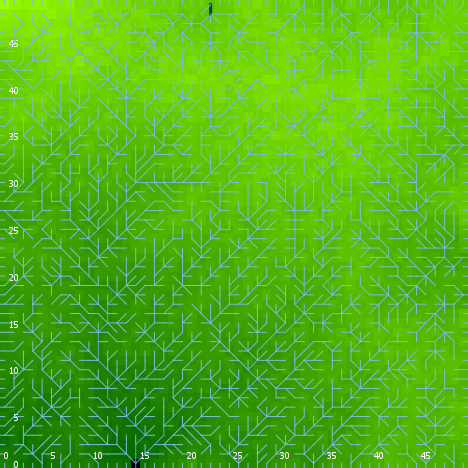

The data file committed next to this chart (first rows):
export-world data (NetLogo 6.0.4)
land.nlogo
01/13/2020 23:44:12:950 +0000
RANDOM STATE
0 0 -1727483681 272 0.8626794565276401 f…
GLOBALS
min-pxcor, max-pxcor, min-pycor, max-pycor, perspective, subject, nextIndex, directed-links, ticks, algorithm-style, continentality, display-mode, do-fill-sinks, elevationdistribution, elevationnoise, elevationsmoothstep, featureanglerange, landoceanratio, maxdist, maxelevation, minelevation, numcontinents, numoceans, numranges
0, 49, 0, 49, 0, nobody, 2600, "UNDIRECTED", -1, "C#", 117.1, "terrain", true, [0.9719620709224732 0.19279000397801976 …, 0.6514, 1, 18.02, 0.9996, 34.65, 1.371, -0.004375, 3, 2, 0
TURTLES
who, color, heading, xcor, ycor, shape, label, label-color, breed, hidden?, size, pen-size, pen-mode, points
0, 5, 28, 47, 10, "default", "", 9.9, {breed flowholders}, true, 1, 1, "up", 
1, 45, 190, 28, 8, "default", "", 9.9, {breed flowholders}, true, 1, 1, "up", 
2, 135, 328, 32, 12, "default", "", 9.9, {breed flowholders}, true, 1, 1, "up", 
3, 135, 138, 28, 32, "default", "", 9.9, {breed flowholders}, true, 1, 1, "up", 
4, 97, 90, 49, 2, "line half", "", 9.9, {breed flowholders}, false, 1, 1, "up", 
5, 65, 171, 45, 22, "default", "", 9.9, {breed flowholders}, true, 1, 1, "up", 
6, 75, 128, 11, 27, "default", "", 9.9, {breed flowholders}, true, 1, 1, "up", 
7, 125, 171, 7, 48, "default", "", 9.9, {breed flowholders}, true, 1, 1, "up", 
8, 25, 87, 4, 35, "default", "", 9.9, {breed flowholders}, true, 1, 1, "up", 
9, 135, 191, 36, 11, "default", "", 9.9, {breed flowholders}, true, 1, 1, "up", 
10, 5, 0, 27, 3, "default", "", 9.9, {breed flowholders}, true, 1, 1, "up", 
11, 105, 321, 30, 20, "default", "", 9.9, {breed flowholders}, true, 1, 1, "up", 
12, 5, 86, 36, 32, "default", "", 9.9, {breed flowholders}, true, 1, 1, "up", 
13, 95, 225, 26, 8, "default", "", 9.9, {breed flowholders}, true, 1, 1, "up", 
14, 5, 157, 26, 18, "default", "", 9.9, {breed flowholders}, true, 1, 1, "up", 
15, 55, 285, 11, 6, "default", "", 9.9, {breed flowholders}, true, 1, 1, "up", 
16, 135, 111, 27, 9, "default", "", 9.9, {breed flowholders}, true, 1, 1, "up", 
17, 105, 316, 40, 26, "default", "", 9.9, {breed flowholders}, true, 1, 1, "up", 
18, 125, 184, 21, 12, "default", "", 9.9, {breed flowholders}, true, 1, 1, "up", 
19, 25, 326, 19, 22, "default", "", 9.9, {breed flowholders}, true, 1, 1, "up", 
20, 135, 170, 23, 11, "default", "", 9.9, {breed flowholders}, true, 1, 1, "up", 
21, 75, 256, 25, 21, "default", "", 9.9, {breed flowholders}, true, 1, 1, "up", 
22, 15, 333, 41, 11, "default", "", 9.9, {breed flowholders}, true, 1, 1, "up", 
23, 125, 320, 10, 38, "default", "", 9.9, {breed flowholders}, true, 1, 1, "up", 
24, 85, 329, 3, 6, "default", "", 9.9, {breed flowholders}, true, 1, 1, "up", 
25, 95, 284, 17, 3, "default", "", 9.9, {breed flowholders}, true, 1, 1, "up", 
26, 125, 278, 28, 36, "default", "", 9.9, {breed flowholders}, true, 1, 1, "up", 
27, 85, 151, 47, 12, "default", "", 9.9, {breed flowholders}, true, 1, 1, "up", 
28, 135, 291, 19, 32, "default", "", 9.9, {breed flowholders}, true, 1, 1, "up", 
29, 45, 213, 12, 23, "default", "", 9.9, {breed flowholders}, true, 1, 1, "up", 
30, 25, 209, 24, 46, "default", "", 9.9, {breed flowholders}, true, 1, 1, "up", 
31, 15, 115, 35, 45, "default", "", 9.9, {breed flowholders}, true, 1, 1, "up", 
32, 65, 115, 25, 19, "default", "", 9.9, {breed flowholders}, true, 1, 1, "up", 
33, 65, 107, 26, 7, "default", "", 9.9, {breed flowholders}, true, 1, 1, "up", 
34, 105, 169, 48, 16, "default", "", 9.9, {breed flowholders}, true, 1, 1, "up", 
35, 5, 215, 18, 9, "default", "", 9.9, {breed flowholders}, true, 1, 1, "up", 
36, 96.99, 270, 0, 44, "line half", "", 9.9, {breed flowholders}, false, 1, 1, "up", 
37, 95, 227, 18, 38, "default", "", 9.9, {breed flowholders}, true, 1, 1, "up", 
38, 5, 131, 43, 43, "default", "", 9.9, {breed flowholders}, true, 1, 1, "up", 
39, 65, 302, 14, 26, "default", "", 9.9, {breed flowholders}, true, 1, 1, "up", 
40, 125, 256, 48, 25, "default", "", 9.9, {breed flowholders}, true, 1, 1, "up", 
41, 5, 15, 40, 19, "default", "", 9.9, {breed flowholders}, true, 1, 1, "up", 
42, 75, 241, 31, 12, "default", "", 9.9, {breed flowholders}, true, 1, 1, "up", 
43, 75, 356, 22, 19, "default", "", 9.9, {breed flowholders}, true, 1, 1, "up", 
44, 115, 301, 28, 4, "default", "", 9.9, {breed flowholders}, true, 1, 1, "up", 
45, 97, 180, 29, 0, "line half", "", 9.9, {breed flowholders}, false, 1, 1, "up", 
46, 95, 215, 9, 1, "default", "", 9.9, {breed flowholders}, true, 1, 1, "up", 
47, 115, 290, 39, 26, "default", "", 9.9, {breed flowholders}, true, 1, 1, "up", 
48, 5, 65, 29, 41, "default", "", 9.9, {breed flowholders}, true, 1, 1, "up", 
49, 95, 318, 13, 6, "default", "", 9.9, {breed flowholders}, true, 1, 1, "up", 
50, 75, 323, 48, 22, "default", "", 9.9, {breed flowholders}, true, 1, 1, "up", 
... 7,501 more rows
